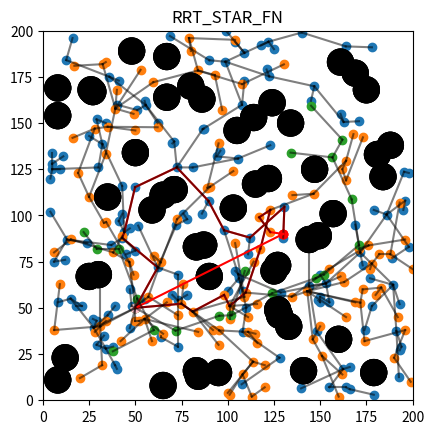

The script that saved this image:
import numpy as np
import random
import matplotlib.pyplot as plt
import time
from collections import deque
from collections import defaultdict
import heapq as heap
import warnings
from tqdm.auto import tqdm


warnings.filterwarnings("error")

NODE_RADIUS = 5


class Map:
    def __init__(self, size, start, goal):
        self.obstacles_c = []  # list of obstacles' position and radius (circles)
        self.obstacles_r = []  # list of obstacles' upper-left and lower-right position (rectangles)
        self.width = size[0]
        self.height = size[1]

        self.start = start
        self.goal = goal

        self.space = np.zeros((size[0], size[1]))
        # figure out how to update the plot pls
        self.fig, self.ax = plt.subplots()
        plt.ion()

    def collides_w_start_goal_c(self, obs):
        """ Check if circular obstacle collides with start or goal node """
        distance_start = np.sqrt((obs[0][0] - self.start[0]) ** 2 + (obs[0][1] - self.start[1]) ** 2)
        distance_goal = np.sqrt((obs[0][0] - self.goal[0]) ** 2 + (obs[0][1] - self.goal[1]) ** 2)
        if distance_start < NODE_RADIUS + obs[1] or distance_goal < NODE_RADIUS + obs[1]:
            return True
        return False

    def is_occupied_c(self, p):
        """ Check is space is occupied by circle obstacle """
        for obs in self.obstacles_c:
            distance = np.sqrt((p[0] - obs[0][0])**2 + (p[1] - obs[0][1])**2)
            if distance < NODE_RADIUS + obs[1]:
                return True
        return False

    def generate_obstacles(self, obstacle_count=10, size=1):
        """ Generate random obstacles stored in self.obstacles. Rectangles not yet implemented """
        for _ in range(obstacle_count):
            new_obstacle = (random.randint(0 + size, self.width - size),
                            random.randint(0 + size, self.height - size))
            if self.collides_w_start_goal_c((new_obstacle, size)):
                self.generate_obstacles(obstacle_count=1, size=size)
            else:
                self.obstacles_c.append((new_obstacle, size))

    def show(self):
        """ Show the map """
        plt.gca().set_aspect('equal', adjustable='box')
        for obstacle in self.obstacles_c:
            circle = plt.Circle(obstacle[0], obstacle[1], color='black')
            plt.gca().add_patch(circle)
        plt.show()


class Graph:
    def __init__(self, start, goal, width, height):
        self.start = start  # start position
        self.goal = goal  # goal position
        self.width = width
        self.height = height

        self.parent = {0: None}
        self.children = {0: []}
        self.vertices = {0: self.start}
        self.cost = {0: 0.0}        # to node's parent
        self.id_vertex = {self.start: 0}

        # self.vertices = {0: self.start}        # coordinates of vertices retrieved by their id
        # self.edges = {0: [(0, 0)]}                     # tuple of id of two vertices connected by an edge

        # self.neighbors = {0: []}       # dictionary of list of tuples of neighbors vertices along with cost between them
        # self.cost = {0: 0.0}           # dict of distances between two connected vertices
        # self.id_vertex = {self.start: 0}    # dict of ids of vertices where key is their position
        # self.children = {0: []}
        # self.parent = {0: None}

        self.last_id = 0    # ?

    def get_cost(self, start_node):
        cost_list = []
        node = start_node
        while self.parent[node] is not None:
            cost_list.append(self.cost[node])
            node = self.parent[node]
        return sum(cost_list)

    def add_vertex(self, pos):
        """ Add new vertex to the Graph """
        try:
            id_vertex = self.id_vertex[pos]
        except KeyError:
            self.last_id += 1
            id_vertex = self.last_id          # id is equal to current length of vertices
            self.vertices[id_vertex] = pos          # add new vertex to vertices list
            self.id_vertex[pos] = id_vertex         # add new vertex's id
            self.children[id_vertex] = []           # add new vertex's children list
            # self.parent[id_vertex] = None         # not sure if initialization needed
            # self.cost[id_vertex] = float("inf")   # not sure if initialization needed
        return id_vertex

    def remove_vertex(self, id):
        """ Remove vertex from the tree
            id: id of node to remove
        """
        parent = self.parent[id]
        pos = self.vertices[id]
        # remove_neighbors(G, id)
        del self.parent[id]
        del self.children[parent][self.children[parent].index(id)]
        del self.children[id]
        del self.vertices[id]
        del self.cost[id]
        del self.id_vertex[pos]
        # del self.edges[id]
        # del self.neighbors[id]

    def add_edge(self, id_node, id_parent, cost):
        """ Add new edge to the graph """
        self.parent[id_node] = id_parent
        self.children[id_parent].append(id_node)
        self.cost[id_node] = cost

    def random_node(self, bias=-1):
        """ Generate random point on the map, if bias is between [0;1),
        then there's a probability that point will be the goal point"""
        if random.random() < bias:
            return self.goal
        return random.randint(2, self.width), random.randint(2, self.height)


class Line:
    def __init__(self, p1, p2):
        self.p1 = np.array(p1)
        self.p2 = np.array(p2)
        self.norm = np.linalg.norm(self.p1 - self.p2)
        if p2[0] - p1[0] == 0:
            self.dir = 0
        else:
            self.dir = (p2[1] - p1[1]) / (p2[0] - p1[0])
        self.const_term = self.p1[1] - self.dir * self.p1[0]

    def calculate_y(self, x0):
        return self.dir * x0 + self.const_term  # y=ax+b -> x = (y-b)/a

    def calculate_x(self, y0):
        return (y0 - self.const_term) / self.dir


def remove_neighbors(G, id):
    connected_nodes = [node for node, cost in G.neighbors[id]]  # nodes that have id node as a neighbor
    for node in connected_nodes:
        temp_id = -1
        for neighbor in G.neighbors[node]:                      # iterate through neighbors of one of connected nodes
            temp_id += 1                                        # find index of item that corresponds to id
            if neighbor[0] == id:
                break
        del G.neighbors[node][temp_id]                          # delete item that has the id from the list


def calc_distance(p1, p2):
    return np.linalg.norm(np.array(p1) - np.array(p2))


def intersection_circle(line, circle):
    """ Check for intersection between a section and a circle """
    p1, p2 = line.p1, line.p2
    delta, a, b = calc_delta(line, circle)
    if delta < 0:   # no real solutions
        return False
    ip1, ip2 = delta_solutions(delta, a, b)  # intersection point 1's x; intersection point 2's x
    ip1[1] = line.calculate_y(ip1[0])
    ip2[1] = line.calculate_y(ip2[0])
    if (ip1[0] < 0 and ip2[0] < 0) or (ip1[1] < 0 and ip2[1] < 0):  # outside the map
        return False
    if is_between(ip1, p1, p2) or is_between(ip2, p1, p2):
        return True
    return False


def through_obstacle(line, obstacles):  # only for circular obstacles for now
    for obstacle in obstacles:
        if intersection_circle(line, obstacle):
            return True
    return False


def delta_solutions(delta, a, b):
    """ Calculate solutions from delta and quadratic equation's coefficients """
    x1 = [(-b + delta**0.5) / (2 * a), None]
    x2 = [(-b - delta**0.5) / (2 * a), None]
    return x1, x2


def calc_delta(line, circle):
    """ Calculate delta, as well as equation's coefficients and return them """
    x0 = circle[0][0]  # circle's center x coordinate
    y0 = circle[0][1]  # circle's center y coordinate
    r = circle[1]      # circle's radius
    a = (1 + line.dir**2)
    b = 2 * (-x0 + line.dir * line.const_term - line.dir * y0)
    c = -r ** 2 + x0 ** 2 + y0 ** 2 - 2 * y0 * line.const_term + line.const_term ** 2
    delta = b ** 2 - 4 * a * c
    return delta, a, b


def is_between(pb, p1, p2):
    """ Check if pb lies on a section on (p1, p2) """
    check1 = pb[0] > min(p1[0], p2[0])
    check2 = pb[0] < max(p1[0], p2[0])

    return check1 and check2


def plot_graph(graph, obstacles):
    xes = [pos[0] for id, pos in graph.vertices.items()]
    yes = [pos[1] for id, pos in graph.vertices.items()]

    plt.scatter(xes, yes)   # plotting nodes
    plt.scatter(graph.start[0], graph.start[1], c='pink')
    plt.scatter(graph.goal[0], graph.goal[1], c='red')

    edges = [(graph.vertices[id_ver], graph.vertices[child]) for pos_ver, id_ver in graph.id_vertex.items()
             for child in graph.children[id_ver]]
    for edge in edges:
        plt.plot([edge[0][0], edge[1][0]], [edge[0][1], edge[1][1]], c='black', alpha=0.5)

    # plot obstacles
    plt.gca().set_aspect('equal', adjustable='box')
    for obstacle in obstacles:
        circle = plt.Circle(obstacle[0], obstacle[1], color='black')
        plt.gca().add_patch(circle)

    plt.xlim(0, 200)
    plt.ylim(0, 200)


def nearest_node(graph, vertex, obstacles):
    """ Checks for the nearest node to the input node, check for crossing obstacles,
     returns: new_vertex, new_id """

    try:
        id = graph.id_vertex[vertex]
        return vertex, id
    except KeyError:
        min_distance = float("inf")
        new_id = None
        new_vertex = None
        for ver_id, ver in graph.vertices.items():      # was enumerate(graph.vertices)
            line = Line(ver, vertex)
            if through_obstacle(line, obstacles):
                continue
            distance = calc_distance(ver, vertex)
            if distance < min_distance:
                min_distance = distance
                new_id = ver_id
                new_vertex = ver

        return new_vertex, new_id


def new_node(to_vertex, from_vertex, max_length):
    """ Return position of new node. from_vertex -> to_vertex, of given length"""
    distance = calc_distance(to_vertex, from_vertex)
    x_vect_norm = (to_vertex[0] - from_vertex[0]) / distance
    y_vect_norm = (to_vertex[1] - from_vertex[1]) / distance
    x_pos = from_vertex[0] + x_vect_norm * max_length
    y_pos = from_vertex[1] + y_vect_norm * max_length
    if distance > max_length:
        return x_pos, y_pos
    return to_vertex


def RRT(G, iter_num, map, step_length, bias=.0):
    """ RRT algorithm """
    pbar = tqdm(total=iter_num+1)
    obstacles = map.obstacles_c
    # goal_node = None
    iter = 0
    while iter < iter_num:
        q_rand = G.random_node(bias=bias)                           # generate a new random node
        if map.is_occupied_c(q_rand):                               # if new node's position is in an obstacle
            continue
        q_near, id_near = nearest_node(G, q_rand, obstacles)        # search for the nearest node
        if q_near is None or q_rand == q_near:                                 # random node cannot be connected to nearest without obstacle
            continue
        q_new = new_node(q_rand, q_near, step_length)
        id_new = G.add_vertex(q_new)
        distance = calc_distance(q_new, q_near)
        G.add_edge(id_new, id_near, distance)
        # plot_graph(G, map.obstacles_c)
        # plt.show()

        if check_solution(G, q_new, id_new, "RRT"):
            break

        pbar.update(1)
        iter += 1

    return iter


def RRT_star(G, iter_num, map, step_length, radius, bias=.0):
    """ RRT star algorithm """
    pbar = tqdm(total=iter_num+1)
    obstacles = map.obstacles_c
    best_edge = None
    iter = 0
    while iter < iter_num:
        # print(iter)
        q_rand = G.random_node(bias=bias)   # generate random node
        if map.is_occupied_c(q_rand):       # if it's generated on an obstacle, continue
            continue
        q_near, id_near = nearest_node(G, q_rand, obstacles)    # find the nearest to the random node; change function to also include radius?
        if q_near is None or q_rand == q_near:                                 # random node cannot be connected to nearest without obstacle
            continue
        q_new = new_node(q_rand, q_near, step_length)       # get position of the new node
        id_new = G.add_vertex(q_new)                        # get id of the new node
        cost_new_near = calc_distance(q_new, q_near)        # find cost from q_new to q_near
        best_edge = (id_new, id_near, cost_new_near)
        G.cost[id_new] = cost_new_near    # calculate cost for new node from nearest node
        G.parent[id_new] = id_near
        find_best_node(G, q_new, id_new, best_edge, radius, obstacles)

        G.add_edge(*best_edge)

        # rewire
        rewire(G, q_new, id_new, radius, obstacles)

        if check_solution(G, q_new, id_new, "RRT_STAR"):
            break

        pbar.update(1)
        iter += 1

    return iter


def RRT_star_FN(G, iter_num, map, step_length, radius, max_nodes=200, bias=.0):
    """ RRT star algorithm """
    pbar = tqdm(total=iter_num+1)
    obstacles = map.obstacles_c
    best_edge = None
    n_of_nodes = 1  # only starting node at the beginning
    iter = 0
    while iter < iter_num:
        # print(iter)
        q_rand = G.random_node(bias=bias)  # generate random node
        if map.is_occupied_c(q_rand):  # if it's generated on an obstacle, continue
            continue
        q_near, id_near = nearest_node(G, q_rand,
                                       obstacles)  # find the nearest to the random node; change function to also include radius?
        if q_near is None or q_rand == q_near:                                 # random node cannot be connected to nearest without obstacle
            continue
        q_new = new_node(q_rand, q_near, step_length)  # get position of the new node
        id_new = G.add_vertex(q_new)  # get id of the new node
        n_of_nodes += 1
        cost_new_near = calc_distance(q_new, q_near)  # find cost from q_new to q_near
        best_edge = (id_new, id_near, cost_new_near)
        G.cost[id_new] = cost_new_near  # calculate cost for new node from nearest node
        G.parent[id_new] = id_near
        find_best_node(G, q_new, id_new, best_edge, radius, obstacles)

        G.add_edge(*best_edge)

        # rewire
        rewire(G, q_new, id_new, radius, obstacles)

        # delete random childless node if needed
        if n_of_nodes > max_nodes:
            childless_nodes = [node for node, children in G.children.items() if len(children) == 0]
            id_ver = random.choice(childless_nodes)
            G.remove_vertex(id_ver)
            n_of_nodes -= 1

        if check_solution(G, q_new, id_new, "RRT_STAR_FN"):
            break

        pbar.update(1)
        iter += 1
        # plot_graph(G, map.obstacles_c)
        # plt.show()

    return iter


def find_best_node(G, q_new, id_new, best_edge, radius, obstacles):
    for id_ver, vertex in G.vertices.items():  # iterate through all the vertices
        if id_ver == id_new:
            continue
        distance_new_vert = calc_distance(q_new, vertex)  # calculate distance between new node and vertex node
        if distance_new_vert > radius:  # if distance is greater than search radius - continue
            continue
        line = Line(vertex, q_new)  # create Line object from new node to vertex
        if through_obstacle(line, obstacles):  # if the line goes through obstacle - continue
            continue
        # if G.cost[id_new] > G.cost[id_ver] + distance_new_vert:  # if cost from new node to vertex is smaller
        if G.get_cost(id_new) > G.get_cost(id_ver) + distance_new_vert:
            # G.cost[id_new] = G.cost[id_ver] + distance_new_vert  # than current cost, rewire the vertex to new
            G.cost[id_new] = distance_new_vert
            # best_edge = (id_new, id_ver, G.cost[id_ver] + distance_new_vert)
            best_edge = (id_new, id_ver, distance_new_vert)

    return best_edge


def rewire(G, q_new, id_new, radius, obstacles):
    for id_ver, vertex in G.vertices.items():
        if id_ver == G.id_vertex[G.start]: continue
        if id_ver == id_new: continue
        distance_new_vert = calc_distance(q_new, vertex)
        if distance_new_vert > radius: continue
        line = Line(vertex, q_new)
        if through_obstacle(line, obstacles): continue
        # if G.cost[id_new] + distance_new_vert < G.cost[id_ver]:
        if G.get_cost(id_ver) > G.get_cost(id_new) + distance_new_vert:
            parent = G.parent[id_ver]           # parent of the rewired node
            del G.children[parent][G.children[parent].index(id_ver)]  # delete rewired node from it's parent children
            G.parent[id_ver] = id_new           # set rewired node's parent to new node
            G.children[id_new].append(id_ver)   # append rewired node to new node's children
            # saved_cost = G.cost[id_ver] - (G.cost[id_new] + distance_new_vert)
            # G.cost[id_ver] = G.cost[id_new] + distance_new_vert
            G.cost[id_ver] = distance_new_vert
            # update_cost(G, id_ver, saved_cost)


# def update_cost(G, parent_node, saved_cost):    # legacy
#     node = parent_node
#     for child in G.children[node]:
#         G.cost[child] -= saved_cost
#         if len(G.children[child]) != 0:
#             update_cost(G, child, saved_cost)
#
#     # for id_ver, vertex in G.vertices.items():  # iterate through all the vertices
#     #     if id_ver == id_new:
#     #         continue
#     #     distance_new_vert = calc_distance(q_new, vertex)  # calculate distance between new node and vertex node
#     #     if distance_new_vert > radius:  # if distance is greater than search radius - continue
#     #         continue
#     #     line = Line(vertex, q_new)  # create Line object from new node to vertex
#     #     if through_obstacle(line, obstacles):  # if the line goes through obstacle - continue
#     #         continue
#     #     if G.cost[id_new] + distance_new_vert < G.cost[id_ver]:  # if cost from new node to vertex is smaller
#     #         # G.cost[id_ver] = G.cost[id_new] + distance_new_vert
#     #         # G.edges[id_ver] = [(id_ver, id_new)]    # PROBLEM HERE *******************************************
#     #         parent = G.parent[id_ver]
#     #         del G.children[parent][G.children[parent].index(id_ver)]
#     #         G.parent[id_ver] = id_new
#     #         G.children[id_new].append(id_ver)
#     #         G.cost[id_ver] = G.cost[id_new] + distance_new_vert
#     #         G.edges[id_ver] = [(id_ver, id_new)]      # PROBLEM HERE *******************************************


def check_solution(G, q_new, id_new, title=""):
    dist_to_goal = calc_distance(q_new, G.goal)  # check if the goal has been reached
    if dist_to_goal < 2 * NODE_RADIUS:
        find_solution(G, id_new, title)
        # G.add_vertex(G.goal)
        # G.add_edge(id_new, G.id_vertex[G.goal], dist_to_goal)
        print("********PATH FOUND**********")
        # dijkstra2(G, q_new)
        return True  # it should absolutely not stop here, but instead continue to grow the tree and search for optimal solution
    return False


def find_solution(G, start_node, title):
    path = []
    node = start_node
    try:
        while G.parent[node] is not None:
            path.append(node)
            node = G.parent[node]
    except KeyError:
        pass
    path.append(G.id_vertex[G.start])
    prev_node = G.goal
    for point in path:
        plt.plot((prev_node[0], G.vertices[point][0]), (prev_node[1], G.vertices[point][1]), c='red')
        prev_node = G.vertices[point]
    plt.title(title)
    # plt.plot((prev_node[0], G.goal[0]), (prev_node[1], G.goal[1]), c='red')


def dijkstra(G, final_node):    # room for improvement with PriorityQueue or heapdict
    id_start = G.id_vertex[G.start]
    id_goal = G.id_vertex[G.goal]

    nodes = list(G.neighbors.keys())
    score = {node: float("inf") for node in nodes}
    prev = {node: None for node in nodes}
    score[id_goal] = 0
    while nodes:
        u = min(nodes, key=lambda node: score[node])
        nodes.remove(u)
        if score[u] == float("inf"):
            break
        for v, cost in G.neighbors[u]:
            alt = score[u] + cost
            if alt < score[v]:
                score[v] = alt
                prev[v] = u

    path = deque()
    u = id_start
    while prev[u] is not None:
        path.appendleft(G.vertices[u])
        u = prev[u]
    path.appendleft(G.vertices[u])
    prev_node = G.vertices[id_goal]
    for point in path:
        plt.plot((prev_node[0], point[0]), (prev_node[1], point[1]), c='red')
        prev_node = point
    plt.title(f"Cost: {score[id_start]}")
    return list(path)


def dijkstra2(G, start_node):
    closed = set()                                  # set of visited nodes
    parent = {}                                     # dict of nodes parents
    pq = []
    node_scores = defaultdict(lambda: float("inf"))
    node_scores[G.id_vertex[start_node]] = 0         # set score of start_node to 0
    heap.heappush(pq, (0, G.id_vertex[start_node]))  # add first node to priority queue

    while pq:
        _, min_cost_node = heap.heappop(pq)         # get the node with lowest cost
        if G.vertices[min_cost_node] == G.start:    # if this node is start node, end the loop, solution found
            break
        closed.add(min_cost_node)                   # add selected node to set of visited nodes

        for v, cost in G.neighbors[min_cost_node]:  # iterate through each of the node's neighbors
            if v in closed:                         # if the node is in set of visited nodes, continue
                continue
            alt = node_scores[min_cost_node] + cost  # calculate alternative cost for the node
            if alt < node_scores[v]:                # if the alternative cost is smaller than current
                parent[v] = min_cost_node           # set parent of this node to the min_node
                node_scores[v] = alt                # change the score of this node
                heap.heappush(pq, (alt, v))         # add this node to priority queue to check next

    path = []
    u = G.id_vertex[G.start]                        # add start vertex to path
    while True:
        try:
            path.append(G.vertices[u])              # try to get parent of the node
            u = parent[u]                           # go deeper into the tree
        except KeyError:
            break

    prev_node = G.start
    for point in path:
        plt.plot((prev_node[0], point[0]), (prev_node[1], point[1]), c='red')
        prev_node = point
    plt.plot((prev_node[0], G.goal[0]), (prev_node[1], G.goal[1]), c='red')

    return path, node_scores


if __name__ == '__main__':
    map_width = 200
    map_height = 200
    start_node = (50, 50)
    goal_node = (130, 90)
    G = Graph(start_node, goal_node, map_width, map_height)
    my_map = Map((map_width, map_height), start_node, goal_node)
    my_map.generate_obstacles(obstacle_count=50, size=7)

    iteration = RRT(G, iter_num=500, map=my_map, step_length=25, bias=0)
    plot_graph(G, my_map.obstacles_c)
    print(f"RRT algorithm stopped at iteration number: {iteration}")
    plt.show()

    G = Graph(start_node, goal_node, map_width, map_height)
    iteration = RRT_star(G, iter_num=500, map=my_map, step_length=25, radius=30, bias=0)
    print(f"RRT_star algorithm stopped at iteration number: {iteration}")
    plot_graph(G, my_map.obstacles_c)
    plt.show()

    G = Graph(start_node, goal_node, map_width, map_height)
    iteration = RRT_star_FN(G, iter_num=500, map=my_map, step_length=25, radius=30, max_nodes=20, bias=0)
    print(f"RRT_star_FN algorithm stopped at iteration number: {iteration}")
    plot_graph(G, my_map.obstacles_c)

    plt.show()

    # nie kończyć iteracji po znalezieniu rozwiązania
